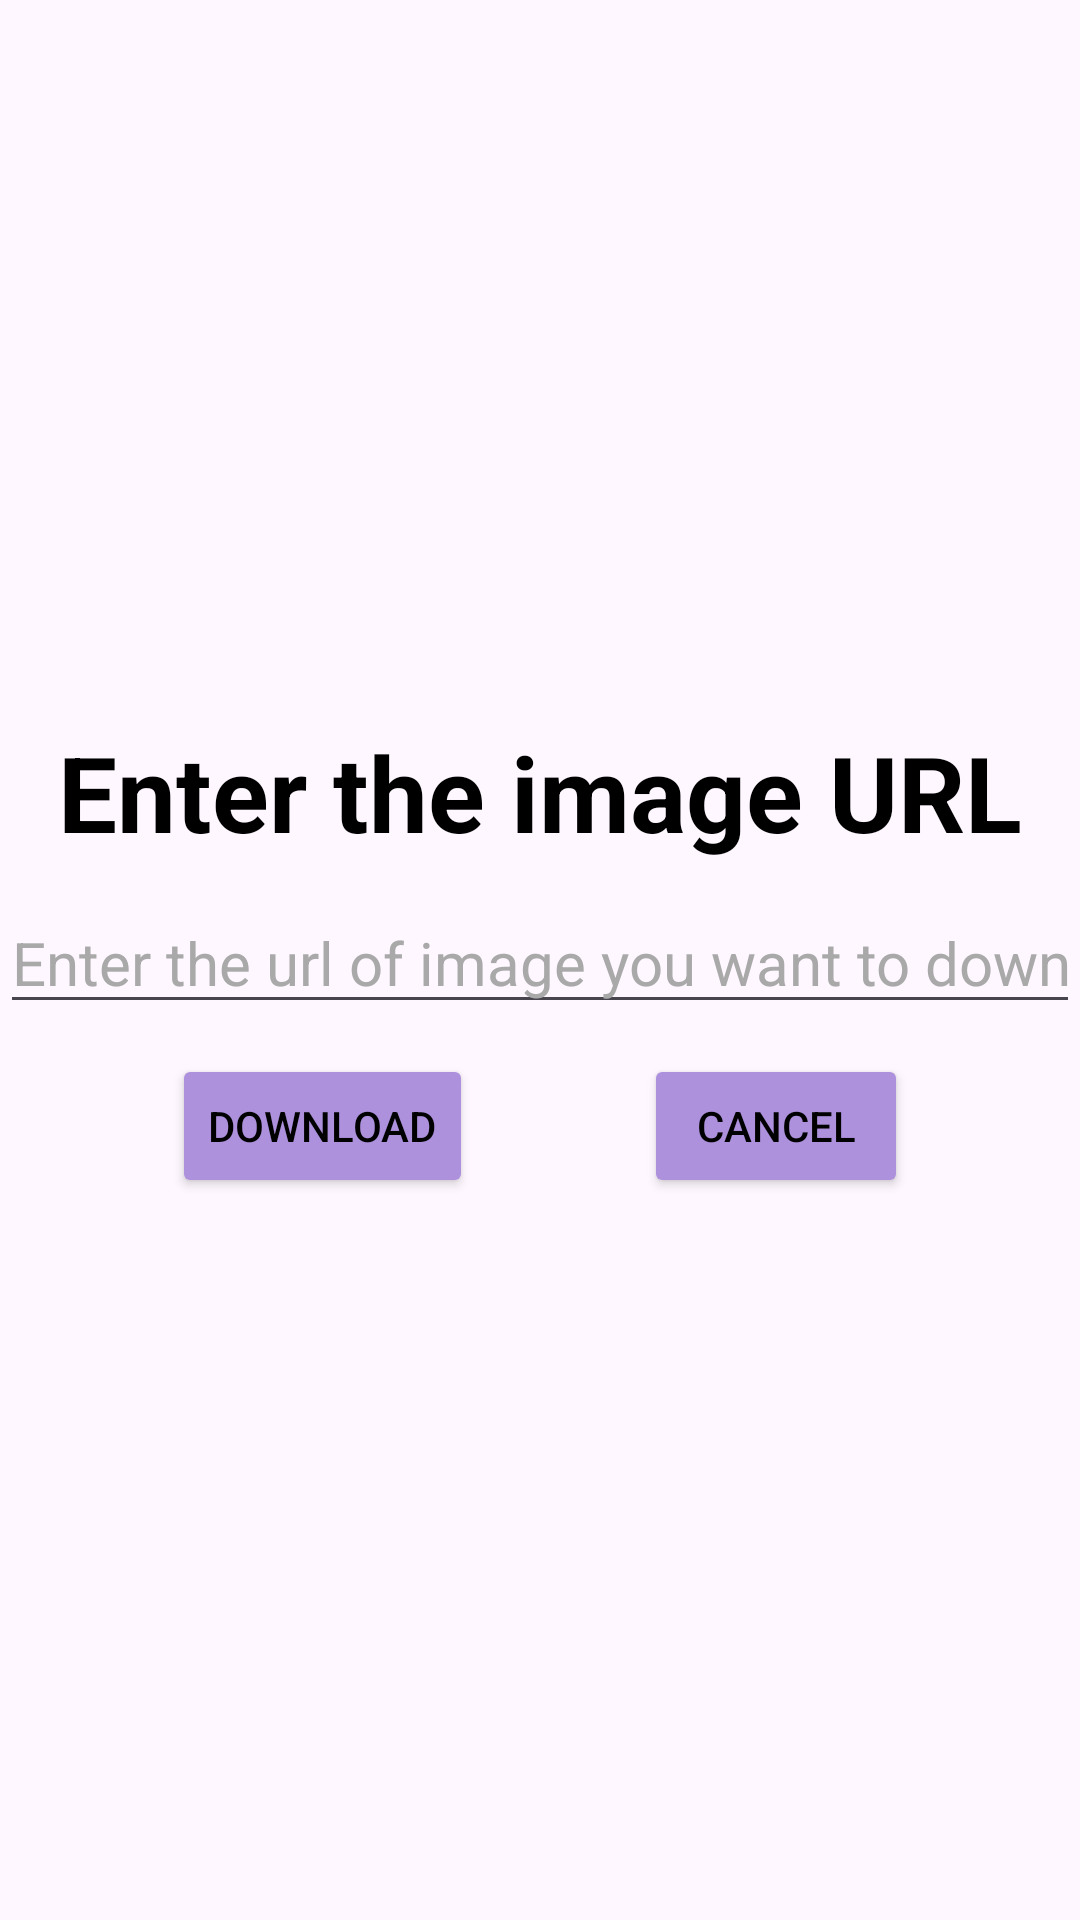

Write the Android layout XML for this screen, with the resource values it uses.
<!-- AndroidManifest.xml: application theme Theme.ImagesGallery -->
<!-- res/layout/download_image_dialog.xml -->
<?xml version="1.0" encoding="utf-8"?>
<LinearLayout xmlns:android="http://schemas.android.com/apk/res/android"
    xmlns:app="http://schemas.android.com/apk/res-auto"
    xmlns:tools="http://schemas.android.com/tools"
    android:layout_width="match_parent"
    android:layout_height="match_parent"
    android:orientation="vertical"
    android:gravity="center">

    <TextView
        android:layout_marginTop="5dp"
        android:id="@+id/title_dialog"
        android:layout_width="match_parent"
        android:layout_height="wrap_content"
        android:text="Enter the image URL"
        android:gravity="center"
        android:textSize="35sp"
        android:textStyle="bold"
        android:textColor="@color/black"/>

    <EditText
        android:id="@+id/edtImageUrl"
        android:layout_width="match_parent"
        android:layout_height="wrap_content"
        android:textSize="20sp"
        android:hint="Enter the url of image you want to download"
        android:layout_marginTop="10dp"
        android:textColor="@color/black"
        android:textColorHint="#A9A9A9"
        android:singleLine="true"
        android:scrollHorizontally="true"/>

    <androidx.constraintlayout.widget.ConstraintLayout
        android:layout_width="match_parent"
        android:layout_height="wrap_content"
        android:layout_marginTop="10dp"
        android:layout_marginBottom="5dp">

        <Button
            android:backgroundTint="#AD91DD"
            android:id="@+id/buttonDownloadImage"
            android:layout_width="wrap_content"
            android:layout_height="wrap_content"
            android:text="Download"
            app:layout_constraintBottom_toBottomOf="parent"
            app:layout_constraintEnd_toStartOf="@+id/buttonCancelDownload"
            app:layout_constraintStart_toStartOf="parent"
            app:layout_constraintTop_toTopOf="parent"
            android:textColor="@color/black"/>

        <Button
            android:backgroundTint="#AD91DD"
            android:id="@+id/buttonCancelDownload"
            android:layout_width="wrap_content"
            android:layout_height="wrap_content"
            android:text="Cancel"
            app:layout_constraintBottom_toBottomOf="parent"
            app:layout_constraintEnd_toEndOf="parent"
            app:layout_constraintStart_toEndOf="@+id/buttonDownloadImage"
            app:layout_constraintTop_toTopOf="parent"
            android:textColor="@color/black"/>

    </androidx.constraintlayout.widget.ConstraintLayout>

</LinearLayout>
<!-- resources referenced by this layout -->
<resources>
  <color name="black">#FF000000</color>
  <style name="Theme.ImagesGallery" parent="Base.Theme.ImagesGallery" />
  <style name="Base.Theme.ImagesGallery" parent="Theme.Material3.Light.NoActionBar">
  
  
  
  
  
  
  
  
  
      </style>
</resources>
